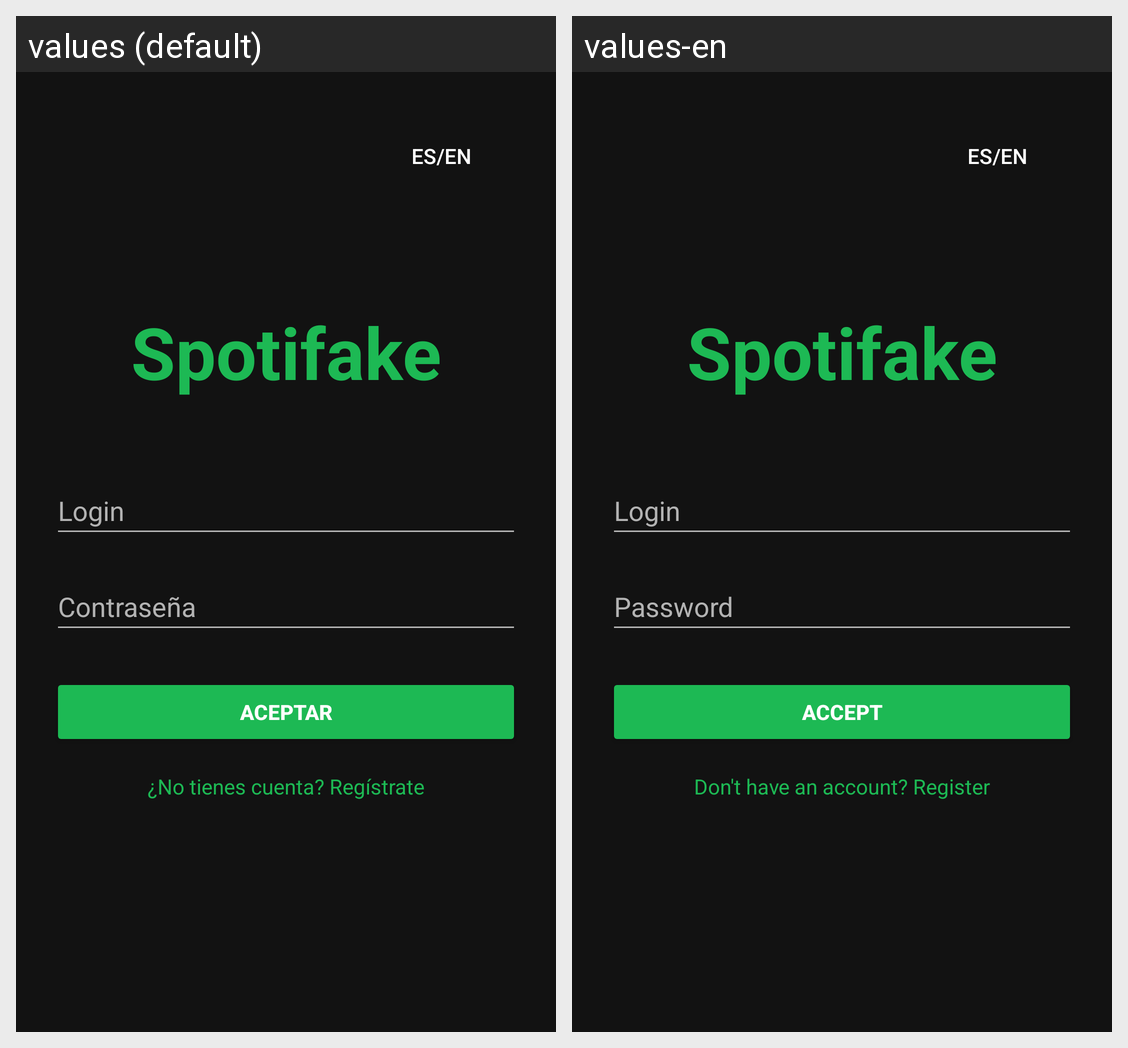

The Android screen above is rendered under two locales of the same app. Produce the string resources it draws, with the default and per-locale values.
Android screen res/layout/activity_login.xml rendered under 2 locales, left to right: values (default), values-en. Device: Nexus 5 (rendered at 1080×1920; each locale shown at half size, 540×960, under a caption strip naming it); theme Theme.Ejemplo.
Strings drawn on this screen, with the default value and each locale's value (text and hints the layout hard-codes, and strings that could not be matched under every locale, appear in the picture but are not listed):

app_name
  values: Spotifake
  values-en: Spotifake

login
  values: Login
  values-en: Login

password
  values: Contraseña
  values-en: Password

aceptar
  values: Aceptar
  values-en: Accept

no_account
  values: ¿No tienes cuenta? Regístrate
  values-en: Don't have an account? Register
